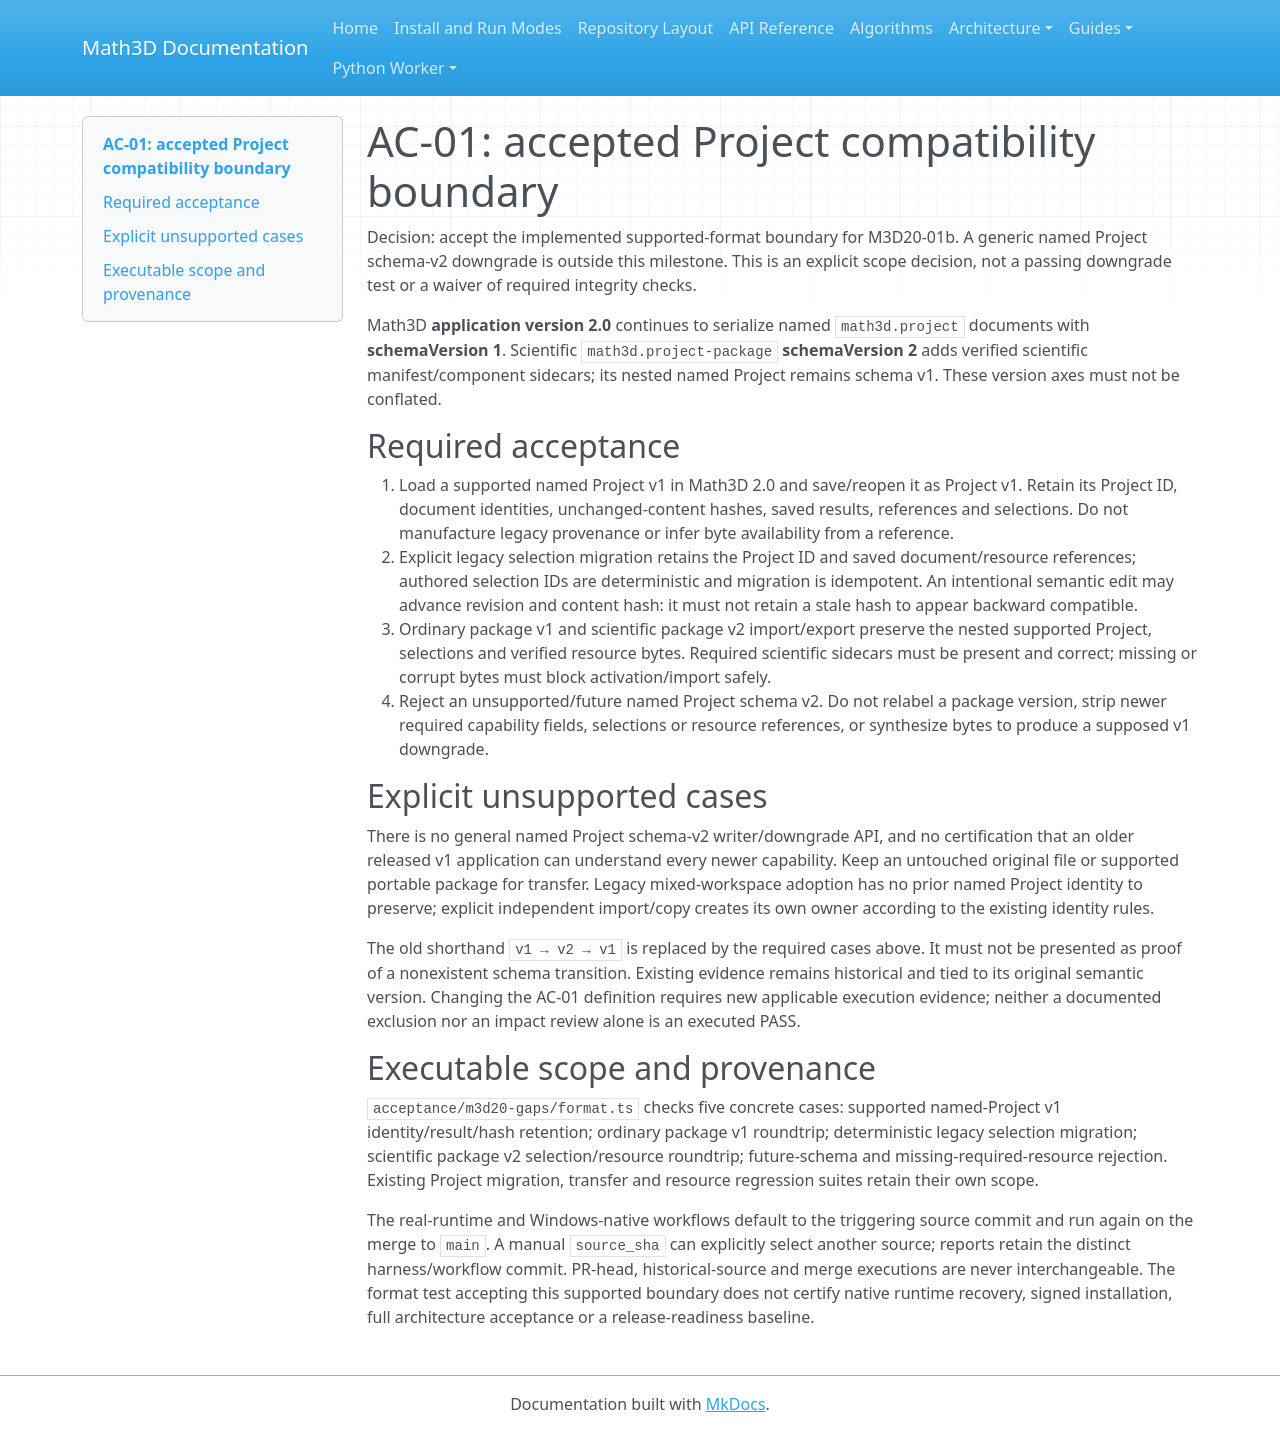

repository: expert10000/Math3D · page: m3d20-format-compatibility-boundary/index.html · generator: mkdocs

# AC-01: accepted Project compatibility boundary

Decision: accept the implemented supported-format boundary for M3D20-01b. A generic named Project schema-v2 downgrade is outside this milestone. This is an explicit scope decision, not a passing downgrade test or a waiver of required integrity checks.

Math3D **application version 2.0** continues to serialize named `math3d.project` documents with **schemaVersion 1**. Scientific `math3d.project-package` **schemaVersion 2** adds verified scientific manifest/component sidecars; its nested named Project remains schema v1. These version axes must not be conflated.

## Required acceptance

1. Load a supported named Project v1 in Math3D 2.0 and save/reopen it as Project v1. Retain its Project ID, document identities, unchanged-content hashes, saved results, references and selections. Do not manufacture legacy provenance or infer byte availability from a reference.
2. Explicit legacy selection migration retains the Project ID and saved document/resource references; authored selection IDs are deterministic and migration is idempotent. An intentional semantic edit may advance revision and content hash: it must not retain a stale hash to appear backward compatible.
3. Ordinary package v1 and scientific package v2 import/export preserve the nested supported Project, selections and verified resource bytes. Required scientific sidecars must be present and correct; missing or corrupt bytes must block activation/import safely.
4. Reject an unsupported/future named Project schema v2. Do not relabel a package version, strip newer required capability fields, selections or resource references, or synthesize bytes to produce a supposed v1 downgrade.

## Explicit unsupported cases

There is no general named Project schema-v2 writer/downgrade API, and no certification that an older released v1 application can understand every newer capability. Keep an untouched original file or supported portable package for transfer. Legacy mixed-workspace adoption has no prior named Project identity to preserve; explicit independent import/copy creates its own owner according to the existing identity rules.

The old shorthand `v1 → v2 → v1` is replaced by the required cases above. It must not be presented as proof of a nonexistent schema transition. Existing evidence remains historical and tied to its original semantic version. Changing the AC-01 definition requires new applicable execution evidence; neither a documented exclusion nor an impact review alone is an executed PASS.

## Executable scope and provenance

`acceptance/m3d20-gaps/format.ts` checks five concrete cases: supported named-Project v1 identity/result/hash retention; ordinary package v1 roundtrip; deterministic legacy selection migration; scientific package v2 selection/resource roundtrip; future-schema and missing-required-resource rejection. Existing Project migration, transfer and resource regression suites retain their own scope.

The real-runtime and Windows-native workflows default to the triggering source commit and run again on the merge to `main`. A manual `source_sha` can explicitly select another source; reports retain the distinct harness/workflow commit. PR-head, historical-source and merge executions are never interchangeable. The format test accepting this supported boundary does not certify native runtime recovery, signed installation, full architecture acceptance or a release-readiness baseline.
